Run: headless pygame with SDL's dummy video driver; simulated clock (each Clock.tick advances the game by its frame time, no real sleeping); random seed 0; keys injected as events and as key.get_pressed() state; mouse plan: one left click at the window centre at the start of phase 2, then a move to the lower-right quarter at the start of phase 3.
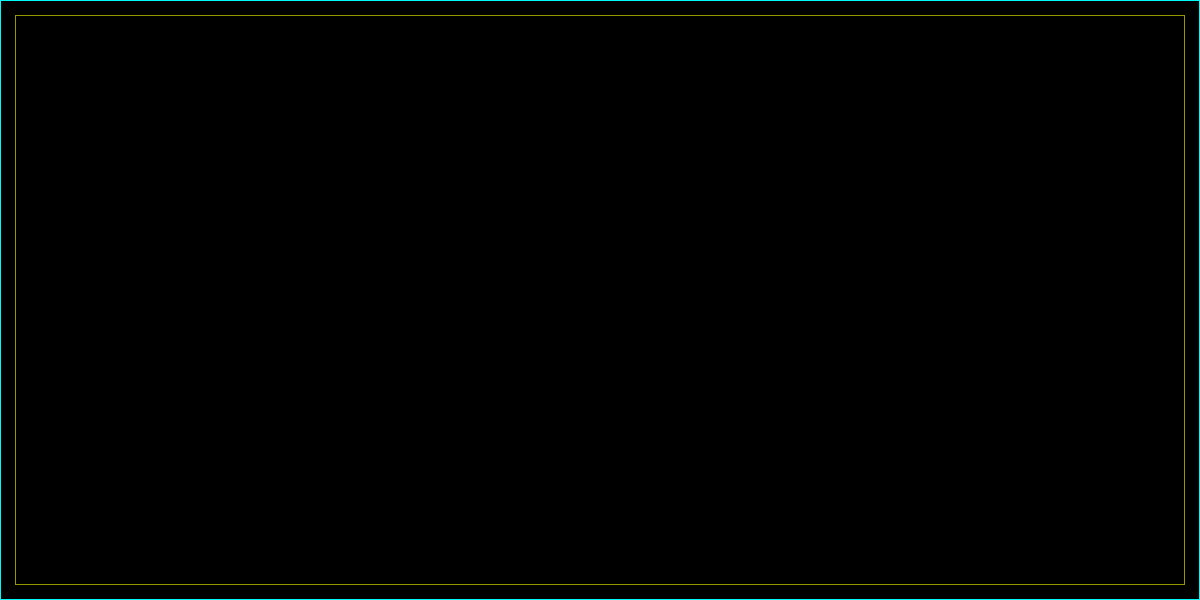
Frame 1 of 4 · flips 1–60 · no input
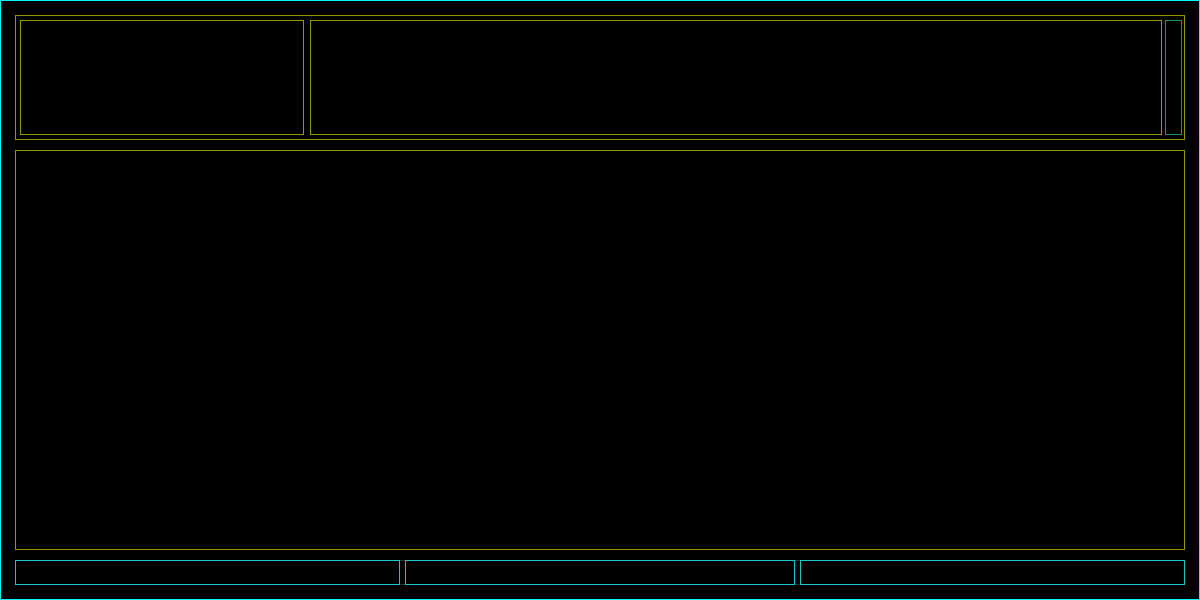
Frame 2 of 4 · flips 61–180 · clicked the window centre · tapped SPACE, RETURN · held RIGHT (→), D
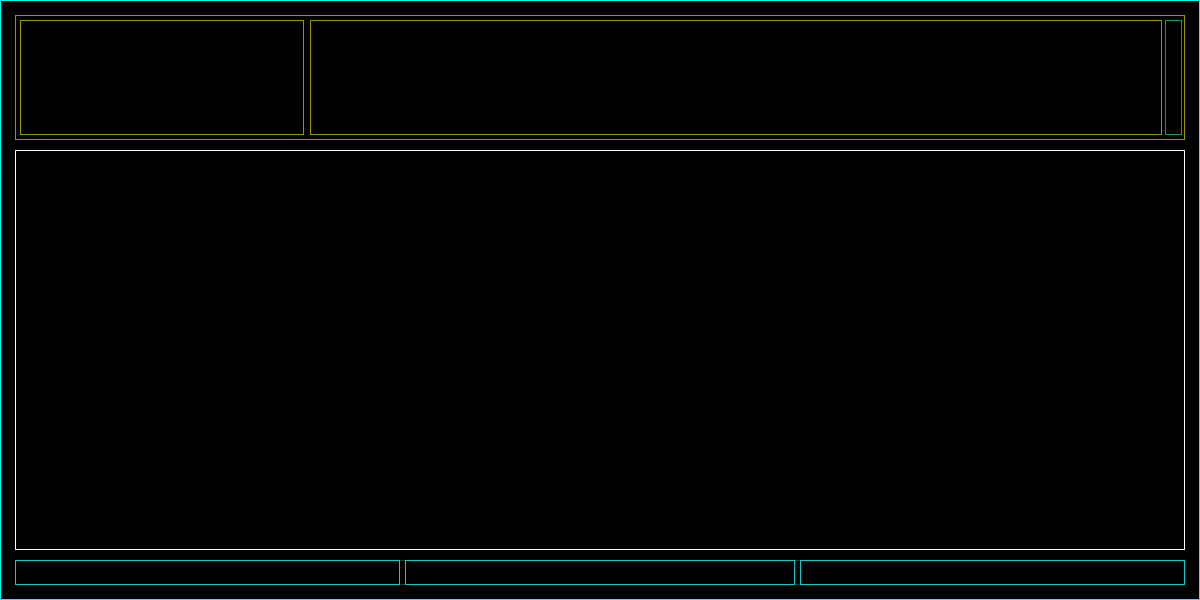
Frame 3 of 4 · flips 181–300 · moved the mouse to the lower-right quarter · held DOWN (↓), S
Frame 4 of 4 · flips 301–420 · held LEFT (←), A, UP (↑), W · screen unchanged from frame 3, image omitted

The pygame program that drew these frames:

from __future__ import annotations
from typing import Optional

import pygame


OPTIONS: tuple = (
    "side", "color",
    "x", "y", 
    "relx", "rely", 
    "width", "height", 
    "relwidth", "relheight", 
    "pad", "padx", "pady")


def fprint(*args, **kwargs):
    print(*args, **kwargs, flush=True)


class Screen:
    size: list[int] = [1200, 600]


class Variable:
    TICK: int = 0

    @classmethod
    def update_tick(cls):
        if cls.TICK > 30:
            cls.TICK = 0
        else:
            cls.TICK += 1

    @classmethod
    def is_tick_actif(cls):
        return cls.TICK <= 15    


class Zone:
    parent: Optional[Zone]
    pages: dict = dict()

    color: Optional[tuple]

    coords: list[int]

    x: Optional[int]
    y: Optional[int]
    width: Optional[int]
    height: Optional[int]

    mouse_over: bool

    def __init__(self, 
        position: str="", 
        **options):

        for option in options:
            if option not in OPTIONS:
                raise TypeError(f"'{option}' est un argument keyword invalide pour {self.__class__.__name__}()")

        self.parent = None
        
        self.current_page = "default"

        self.pages = {
            self.current_page: list()
        }

        self.color = options.get("color", (255, 255, 255))

        self.x = None
        self.y = None
        self.width = None
        self.height = None

        self.position = position.upper()
        self.options = options

        self.mouse_over = False

        # Mettre en place calcul de la zone
        if self.position == "ROOT":
            self.set_rect([0, 0] + Screen.size)

    def __str__(self):
        return f"{self.position} {self.get_rect()}".strip() 

        res: str = ""
        if self.contenu:  # ToDo
            res = "["
            for zone in self.contenu:
                res += f"{zone},"

            res = res[:-1]
            res += "]"

        return f"{self.position} {self.coords}" + res

    def set_rect(self, coords: list[int]):
        self.coords = coords.copy()
        self.x, self.y, self.width, self.height = self.coords

    def get_rect(self) -> tuple[int, int, int, int]:
        if self.parent is None:
            return (
                self.coords[0], 
                self.coords[1], 
                self.coords[2], 
                self.coords[3])

        return (
            self.coords[0] + self.parent.get_rect()[0], 
            self.coords[1] + self.parent.get_rect()[1], 
            self.coords[2], 
            self.coords[3])

    def get_size(self) -> tuple[int, int]:
        return self.coords[2], self.coords[3]

    def set_width(self, width: int):
        self.width = width
        self.coords[2] = width

    def calc_coords(self, zone: Zone) -> Zone:

        update_options: Optional[dict] = None
        side: str

        # fprint(zone.options)
        side = zone.options.get("side", "").upper()

        for option in zone.options:
            match option:
                case "pad":
                    if zone.options.get("padx") is not None:
                        raise Exception("Option 'pad' incompatible avec 'padx'")

                    if zone.options.get("pady") is not None:
                        raise Exception("Option 'pad' incompatible avec 'pady'")

                    valeur = zone.options.get(option, 0)
                    if isinstance(valeur, tuple):
                        pad = valeur
                    else:
                        pad = (valeur, valeur)

                    update_options = {
                        "padx": pad,
                        "pady": pad}

                case "x":
                    if zone.options.get("relx") is not None:
                        raise Exception("Option 'x' incompatible avec 'relx'")

                    if side == "RIGHT":
                        zone.x = self.coords[2] - zone.options.get(option, 0)
                    else:
                        zone.x = zone.options.get(option, 0)

                case "relx":
                    if zone.options.get("x") is not None:
                        raise Exception("Option 'relx' incompatible avec 'x'")

                    relx = zone.options.get(option, 0)
                    if side == "RIGHT":
                        zone.x = int(self.coords[2] * (1-relx))
                    else:
                        zone.x = int(self.coords[2] * relx)

                case "y":
                    if zone.options.get("rely") is not None:
                        raise Exception("Option 'y' incompatible avec 'rely'")

                    if side == "RIGHT":
                        zone.y = self.coords[3] - zone.options.get(option, 0)
                    else:
                        zone.y = zone.options.get(option, 0)

                case "rely":
                    if zone.options.get("y") is not None:
                        raise Exception("Option 'rely' incompatible avec 'y'")

                    rely = zone.options.get(option, 0)
                    if side == "BOTTOM":
                        zone.y = int(self.coords[3] * (1-rely))
                    else:
                        zone.y = int(self.coords[3] * rely)

                case "width":
                    if zone.options.get("relwidth") is not None:
                        raise Exception("Option 'width' incompatible avec 'relwidth'")

                    zone.width = zone.options[option]

                case "height":
                    if zone.options.get("relheight") is not None:
                        raise Exception("Option 'height' incompatible avec 'relheight'")

                    zone.height = zone.options.get(option, 0)

                case default:
                    pass

        if update_options:
            zone.options.pop("pad")
            zone.options.update(update_options)

        zone.x, zone.width = self.update_size("relwidth", 
            zone.x, zone.width, self.width, 
            side, "RIGHT", zone.options)

        zone.y, zone.height = self.update_size("relheight", 
            zone.y, zone.height, self.height, 
            side, "BOTTOM", zone.options)

        zone.x, zone.width = self.update_padding( "padx", 
            zone.x, zone.width, side, "RIGHT",
            self.width, self.x, zone.options)

        zone.y, zone.height = self.update_padding( "pady", 
            zone.y, zone.height, side, "BOTTOM",
            self.height, self.y, zone.options)

        zone.coords = [zone.x, zone.y, zone.width, zone.height]

        return zone

    @classmethod
    def update_size(cls, 
        option_str, 
        debut_zone, taille_zone, 
        ref_size, 
        side, direction, 
        options) -> tuple[int, int]:

        if taille_zone is None:
            relwidth = options.get(option_str, 1)
            taille_zone = int(ref_size * relwidth)

            if debut_zone is None:
                if side == direction:
                    debut_zone = ref_size - taille_zone
                else:
                    debut_zone = 0

        return debut_zone, taille_zone

    @classmethod
    def update_padding(cls, 
        pad_str, 
        debut_zone, taille_zone, 
        side, direction, 
        ref_size, ref_debut, 
        options) -> tuple[int, int]:

        padding: tuple[int, int]

        valeur = options.get(pad_str, 0)
        if isinstance(valeur, tuple):
            padding = valeur
        else:
            padding = (valeur, valeur)

        if debut_zone is None:
            if side == direction:
                debut_zone = ref_size - ref_debut - taille_zone + padding[1]
            else:
                debut_zone = ref_debut + padding[0]
        else:
            debut_zone += padding[0]

        taille_zone -= sum(padding)

        return debut_zone, taille_zone


    def add(self, zone: Zone, nom_page: Optional[str] = None) -> Zone:
        zone.parent = self
        zone.color = zone.options.get("color", self.color)

        if nom_page is None:
            nom_page = self.current_page

        # calcul les coordonnees a partir des options
        zone_calculee = self.calc_coords(zone)
        self.pages[nom_page].append(zone_calculee)

        return zone_calculee

    def add_page(self, nom_page: str, goto: bool = True):
        if self.pages.get(nom_page) is not None:
            raise Exception(f"la page '{nom_page}' existe deja.")

        self.pages[nom_page] = list()
        if goto:
            self.goto_page(nom_page)

    def rename_page(self, new_name: str):
        if self.pages.get(new_name) is not None:
            raise Exception(f"la page '{new_name}' existe deja.")

        self.pages[new_name] = self.pages.pop(self.current_page)
        self.current_page = new_name


    def del_page(self, nom_page: str):
        if self.pages.get(nom_page) is None:
            raise Exception(f"la page '{nom_page}' n'existe pas.")

        del self.pages[nom_page]

    def previous_page(self):
        liste_pages = list(self.pages)
        index = liste_pages.index(self.current_page)

        index -= 1
        if index < 0:
            self.current_page = liste_pages[len(liste_pages)-1]
        else:
            self.current_page = liste_pages[index]

        fprint(self.current_page, "affichee")

    def next_page(self):
        liste_pages = list(self.pages)
        index = liste_pages.index(self.current_page)

        index += 1
        if index >= len(liste_pages):
            self.current_page = liste_pages[0]
        else:
            self.current_page = liste_pages[index]

        fprint(self.current_page, "affichee")

    def goto_page(self, nom_page: str):
        if self.pages.get(nom_page) is None:
            raise Exception(f"la page '{nom_page}' n'existe pas.")

        self.current_page = nom_page

    def recalc_zones(self, coords: Optional[list]=None):
        if not coords is None:
            self.coords = coords

        for zone in self.pages[self.current_page]:
            # on force les valeurs a null pour toutes les recalculer
            zone.x = None
            zone.y = None
            zone.width = None
            zone.height = None

            new_zone = self.calc_coords(zone)
            new_zone.recalc_zones()

    def mouse_enter(self):
        # fprint("mouse_enter")
        pass

    def mouse_exit(self):
        # fprint("mouse_exit")
        pass

    def mouse_button_up(self, mouse_position, button):
        
        def check_contenu(zone) -> Optional[Zone]:
            if not zone.mouse_over:
                return None

            for z in zone.pages[zone.current_page]:
                if z.mouse_over:
                    return check_contenu(z)

            return zone

        fprint("Zone clicked:", check_contenu(self))


    def check_mouse(self, mouse_position):
        mx, my = mouse_position
        zx, zy, zw, zh = self.get_rect()

        if zx <= mx <= zx+zw and zy <= my <= zy+zh:
            if not self.mouse_over:
                self.mouse_over = True
                self.mouse_enter()
        else:
            if self.mouse_over:
                self.mouse_over = False
                self.mouse_exit()

        for zone in self.pages[self.current_page]:
            zone.check_mouse(mouse_position)
    
    def draw(self, screen):
        color = (255, 250, 250
            ) if self.parent and self.mouse_over and Variable.is_tick_actif() else self.color
        pygame.draw.rect(screen, color, self.get_rect(), 1)
        for zone in self.pages[self.current_page]:
            zone.draw(screen)


def load_zone(page: str) -> Zone:

    zone = Zone("root", color=(0, 250, 250))

    match page:
        case "accueil":
            acc = zone.add(Zone(color=(150, 150, 0), pad=15))
            zone.rename_page("accueil")
            
            zone.add_page("informations")
            zone.add(Zone(color=(50, 100, 200), pad=25))

            zone.add_page("credits")
            zone.add(Zone(color=(50, 200, 100), pad=35))
            
            zone.add_page("fin")
            zone.add(Zone(color=(200, 100, 40), pad=45))
            
            zone.goto_page("accueil")

        case "main":
            zone.rename_page("main")
            top = zone.add(Zone(color=(150, 150, 0), side="top", padx=15, pady=(15, 10), relheight=0.25))
            top.add(Zone(side="left", padx=(5, 3), pady=5, relwidth=0.25))
            top.add(Zone(side="left", padx=(3, 22), pady=5, relx=0.25, relwidth=0.75))
            # Ascenseur
            top.add(Zone(color=(20, 150, 100), side="right", padx=(0, 3), pady=5, x=20, width=20))

            middle = zone.add(Zone(color=(150, 150, 0), side="top", 
                padx=15, pady=(0, 50), rely=0.25, relheight=0.75))

            bottom = zone.add(Zone(color=(50, 50, 50), side="BOTTOM", pad=15, height=55, relwidth=1))
            bottom.add(Zone(color=(20, 200, 200), relwidth=1/3, padx=(0, 5)))
            bottom.add(Zone(color=(20, 200, 200), relx=1/3, relwidth=1/3))
            bottom.add(Zone(color=(20, 200, 200), side="RIGHT", relwidth=1/3, padx=(5, 0)))

        case "page1":
            zone.rename_page("detail1")
            left = zone.add(Zone(color=(50, 200, 50), relwidth=0.25, padx=(15,0), pady=15))
            right = zone.add(Zone(color=(50, 250, 50), relx=0.25, relwidth=0.75, pad=15))

        case "page2":
            zone.rename_page("detail2")
            left = zone.add(Zone(color=(50, 200, 50), relwidth=0.75, padx=(15,0), pady=15))
            right = zone.add(Zone(color=(50, 250, 50), relx=0.75, relwidth=0.25, pad=15))

    fprint("Zone", zone.current_page, "chargee", end=": ")
    fprint(list(map(lambda z: z.coords, zone.pages[zone.current_page])))

    return zone


def next_page(page: str) -> str:

    match [page[:4], page[4:]]:
        case ["accu", _]:
            page = "main"

        case ["main", _]:
            page = "page1"

        case ["page", x]:
            if x == "2":
                page = "accueil"
            else:
                page = "page" + str(1+int(x))

    return page


def main():
    page_str: str = "accueil"
    mouse_position_save: tuple = (-1, -1)
    page = load_zone(page_str)

    screen = pygame.display.set_mode(page.get_size(), pygame.RESIZABLE, 24)
    clock = pygame.time.Clock()

    running = True
    while running:
        for event in pygame.event.get():
            match event.type:
                case pygame.KEYUP:
                    running = not event.key == 27

                    if event.key in (pygame.K_PAGEDOWN, pygame.K_PAGEUP):
                        page.next_page()

                    elif event.key in (pygame.K_BACKSPACE, ):
                        page.previous_page()

                    elif event.key in (pygame.K_RETURN, pygame.K_KP_ENTER):
                        page_str = next_page(page_str)
                        page = load_zone(page_str)
                        page.check_mouse(mouse_position_save)

                case pygame.KMOD_LGUI:
                    page.check_mouse(event.pos)
                    mouse_position_save = event.pos

                case pygame.MOUSEBUTTONUP:
                    page.mouse_button_up(event.pos, event.button)

                case pygame.QUIT:
                    running = False

                case pygame.VIDEORESIZE:
                    page.recalc_zones([0, 0, event.w, event.h])

                case default:
                    pass
                    # fprint("event:", default)


        screen.fill(0)
        page.draw(screen)
        pygame.display.update()

        clock.tick(60)
        Variable.update_tick()



if __name__ == "__main__":
    pygame.init()
    try:
        main()
    finally:
        pygame.quit()
        fprint("Fin")
